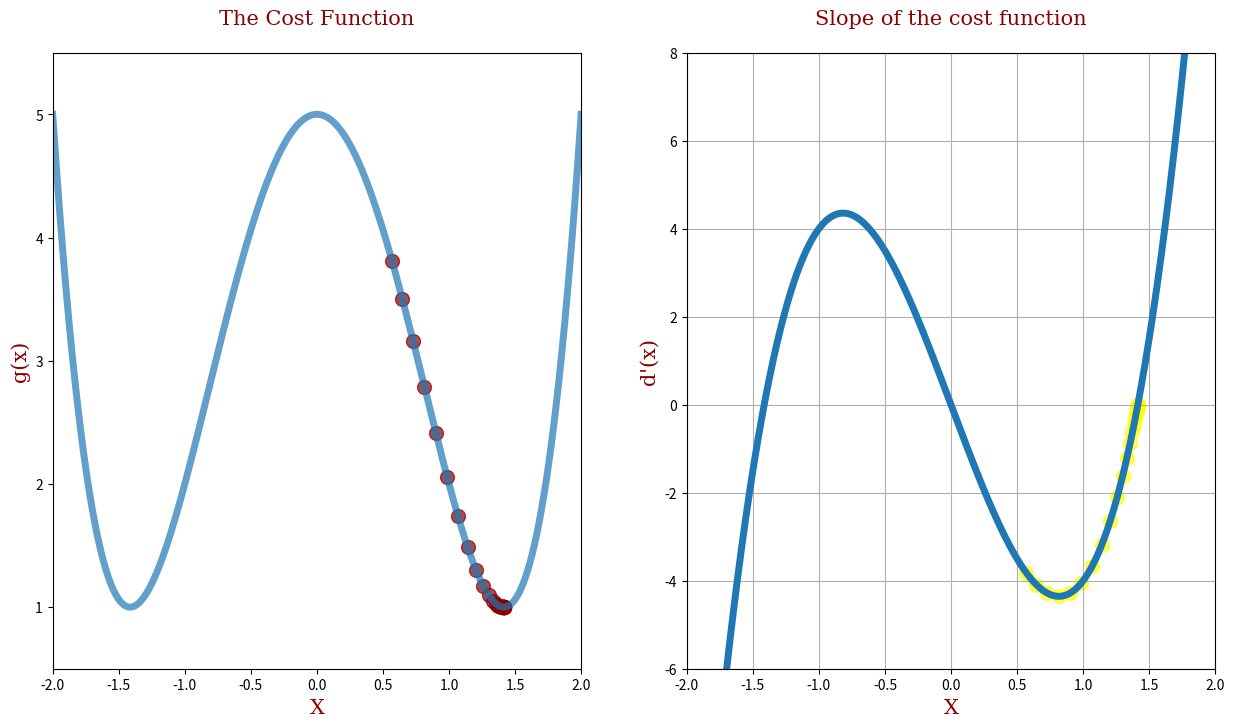

Write the Python code that produced this figure.
import pandas as pd
import numpy as np
import matplotlib.pyplot as plt
import math


def g(a):
    return a ** 4 - 4 * a ** 2 + 5


def dg(a):
    return 4 * a ** 3 - 8 * a


dict = {'family': 'serif',
        'color': 'darkred',
        'fontweight': 20,
        'size': 15}

plt.figure(figsize=(15, 8))
x = np.linspace(start=-2, stop=2, num=1000)


def gradient_descent(initial_guess, learning_rate, precision):
    new_x = initial_guess

    x_list = []
    slope_list = []

    # This is the algorithm for the Gradient Descent.
    for n in range(500):
        gradient = dg(new_x)
        new_x = new_x - learning_rate * gradient
        x_list.append(new_x)
        slope_list.append(gradient)
        if abs(gradient) < precision:
            print("This is the number of times the loop ran ", n)
            break

    # print("In this x point we find the lowest value ", new_x)
    # print("This is the value of my slope ", dg(new_x))
    # print("This is the value of the cost function ", g(new_x))
    return [new_x, x_list, slope_list]


low_x_value, x_coor, slope_list = (gradient_descent(initial_guess=.5, learning_rate=.02, precision=.001))
print("In this x point we find the lowest value ", low_x_value)
print("This is the value of my slope ", dg(low_x_value))
print("This is the value of the cost function ", g(low_x_value))
# This is the code for the first graph.
x_values = np.array(x_coor)
plt.subplot(1, 2, 1)
plt.title("The Cost Function", fontdict=dict, pad=20.5)
plt.xlabel("X", fontdict=dict)
plt.ylabel("g(x)", fontdict=dict)
plt.xlim((-2, 2))
plt.ylim((0.5, 5.5))
plt.scatter(x_coor, g(x_values), color="darkred", s=100, alpha=.7)
plt.plot(x, g(x), linewidth=5, alpha=.7)

# This is the code for the second graph.

plt.subplot(1, 2, 2)
plt.grid()
plt.title("Slope of the cost function", fontdict=dict, pad=20.5)
plt.xlabel("X", fontdict=dict)
plt.ylabel("d'(x)", fontdict=dict)
plt.xlim((-2, 2))
plt.ylim((-6, 8))
plt.scatter(x_coor, dg(x_values), color="yellow", s=100, alpha=.7)
plt.plot(x, dg(x), linewidth=5)
plt.show()
